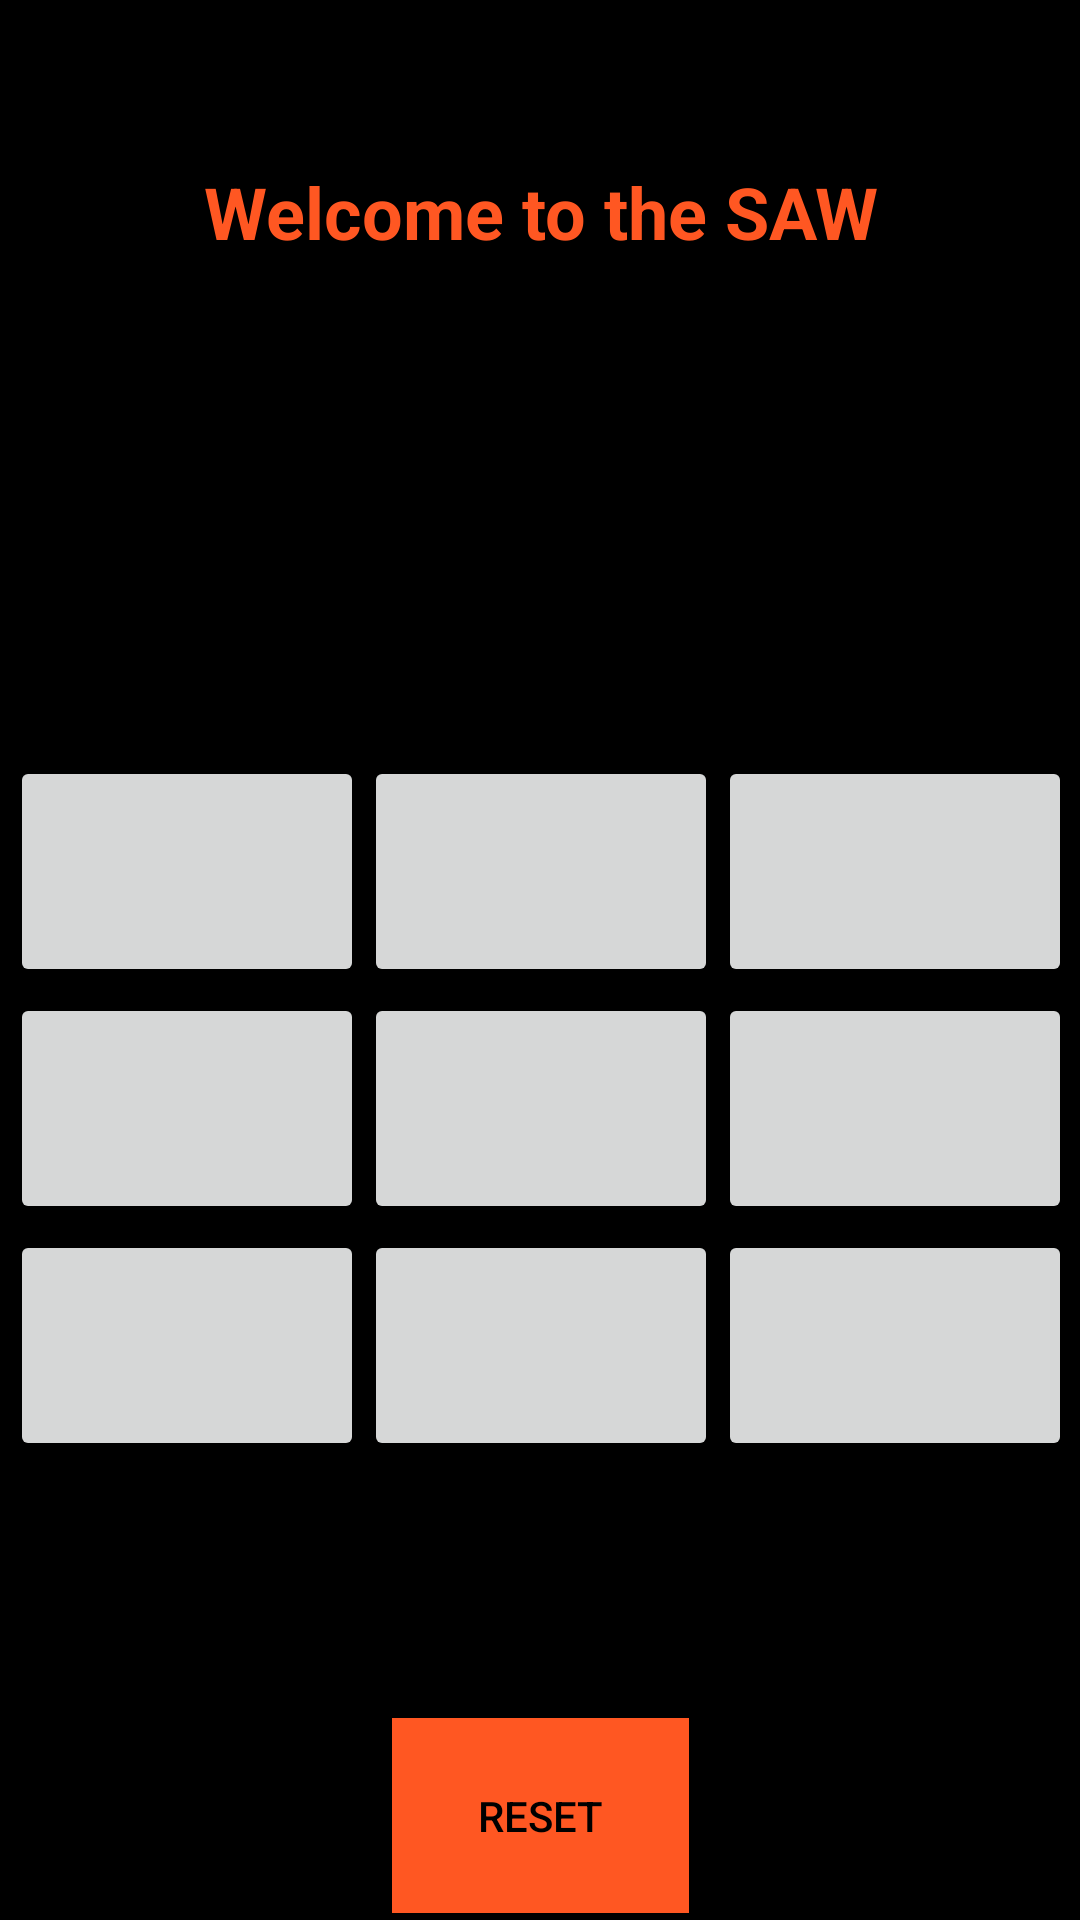

Reconstruct the res/layout file that produces this screen, plus the resources it refers to.
<!-- AndroidManifest.xml: application theme Theme.XOX_2Player_game -->
<!-- res/layout/activity_main.xml -->
<?xml version="1.0" encoding="utf-8"?>
<androidx.constraintlayout.widget.ConstraintLayout xmlns:android="http://schemas.android.com/apk/res/android"
    xmlns:app="http://schemas.android.com/apk/res-auto"
    xmlns:tools="http://schemas.android.com/tools"
    android:layout_width="match_parent"
    android:layout_height="match_parent"
    android:background="#FFFFFF"
    android:backgroundTint="#000000"
    tools:context=".MainActivity">

    <TextView
        android:id="@+id/textView"
        android:layout_width="411dp"
        android:layout_height="56dp"
        android:gravity="center|center_horizontal|center_vertical"
        android:text="Welcome to the SAW"
        android:textColor="#FF5722"
        android:textColorHighlight="#000000"
        android:textColorHint="#000000"
        android:textColorLink="#000000"
        android:textSize="24sp"
        android:textStyle="bold"
        app:layout_constraintBottom_toBottomOf="parent"
        app:layout_constraintEnd_toEndOf="parent"
        app:layout_constraintStart_toStartOf="parent"
        app:layout_constraintTop_toTopOf="parent"
        app:layout_constraintVertical_bias="0.073" />

    <TableLayout
        android:id="@+id/table"
        android:layout_width="411dp"
        android:layout_height="401dp"
        android:dividerPadding="1dp"
        android:gravity="center|center_horizontal|center_vertical"
        android:padding="15dp"
        android:paddingLeft="1dp"
        android:paddingTop="1dp"
        android:paddingRight="1dp"
        android:paddingBottom="1dp"
        app:layout_constraintBottom_toBottomOf="parent"
        app:layout_constraintEnd_toEndOf="parent"
        app:layout_constraintStart_toStartOf="parent"
        app:layout_constraintTop_toBottomOf="@+id/textView">

        <TableRow
            android:layout_width="match_parent"
            android:layout_height="match_parent"
            android:dividerPadding="1dp"
            android:gravity="center"
            android:padding="1dp"
            android:paddingLeft="1dp"
            android:paddingTop="1dp"
            android:paddingRight="1dp"
            android:paddingBottom="1dp">

            <Button
                android:id="@+id/button1"
                android:layout_width="118dp"
                android:layout_height="77dp" />

            <Button
                android:id="@+id/button2"
                android:layout_width="118dp"
                android:layout_height="77dp" />

            <Button
                android:id="@+id/button3"
                android:layout_width="118dp"
                android:layout_height="77dp"
                android:textColor="#000000"
                android:textColorHighlight="#000000"
                android:textColorHint="#000000"
                android:textColorLink="#000000" />
        </TableRow>

        <TableRow
            android:layout_width="match_parent"
            android:layout_height="match_parent"
            android:gravity="center"
            android:padding="1dp">

            <Button
                android:id="@+id/button4"
                android:layout_width="118dp"
                android:layout_height="77dp" />

            <Button
                android:id="@+id/button5"
                android:layout_width="118dp"
                android:layout_height="77dp" />

            <Button
                android:id="@+id/button6"
                android:layout_width="118dp"
                android:layout_height="77dp" />
        </TableRow>

        <TableRow
            android:layout_width="match_parent"
            android:layout_height="match_parent"
            android:gravity="center"
            android:padding="1dp">

            <Button
                android:id="@+id/button7"
                android:layout_width="118dp"
                android:layout_height="77dp" />

            <Button
                android:id="@+id/button8"
                android:layout_width="118dp"
                android:layout_height="77dp" />

            <Button
                android:id="@+id/button9"
                android:layout_width="118dp"
                android:layout_height="77dp" />
        </TableRow>

    </TableLayout>

    <Button
        android:id="@+id/reset"
        style="@style/Widget.AppCompat.Button.Borderless.Colored"
        android:layout_width="99dp"
        android:layout_height="65dp"
        android:background="#FF5722"
        android:backgroundTint="#FF5722"
        android:onClick="fun"
        android:text="Reset"
        android:textColor="#000000"
        android:textColorHighlight="#FF5722"
        android:textColorHint="#000000"
        android:textColorLink="#FF5722"
        app:layout_constraintBottom_toBottomOf="parent"
        app:layout_constraintEnd_toEndOf="parent"
        app:layout_constraintStart_toStartOf="parent"
        app:layout_constraintTop_toBottomOf="@+id/table" />

</androidx.constraintlayout.widget.ConstraintLayout>
<!-- resources referenced by this layout -->
<resources>
  <style name="Theme.XOX_2Player_game" parent="Base.Theme.XOX_2Player_game" />
  <style name="Base.Theme.XOX_2Player_game" parent="Theme.Material3.DayNight.NoActionBar">
          
          
      </style>
</resources>
